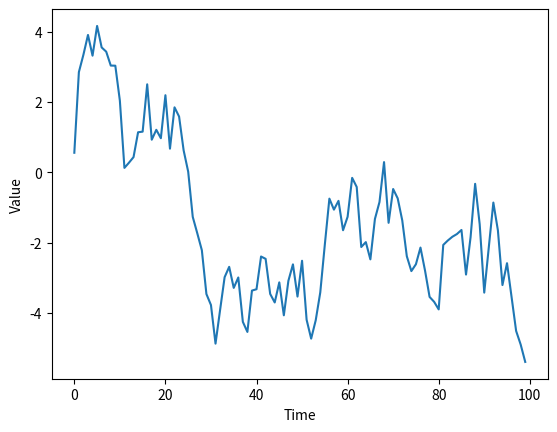

Python code for this plot:
%matplotlib inline

import matplotlib.pyplot as plt
import random

duration = 100
mean = 0.0
std = 1.0

x = range(duration)
y = []
yNow = 0

for i in x:
    nextDelta = random.normalvariate(mean, std)
    yNow += nextDelta
    y.append(yNow)

plt.plot(x,y)
plt.xlabel("Time")
plt.ylabel("Value")